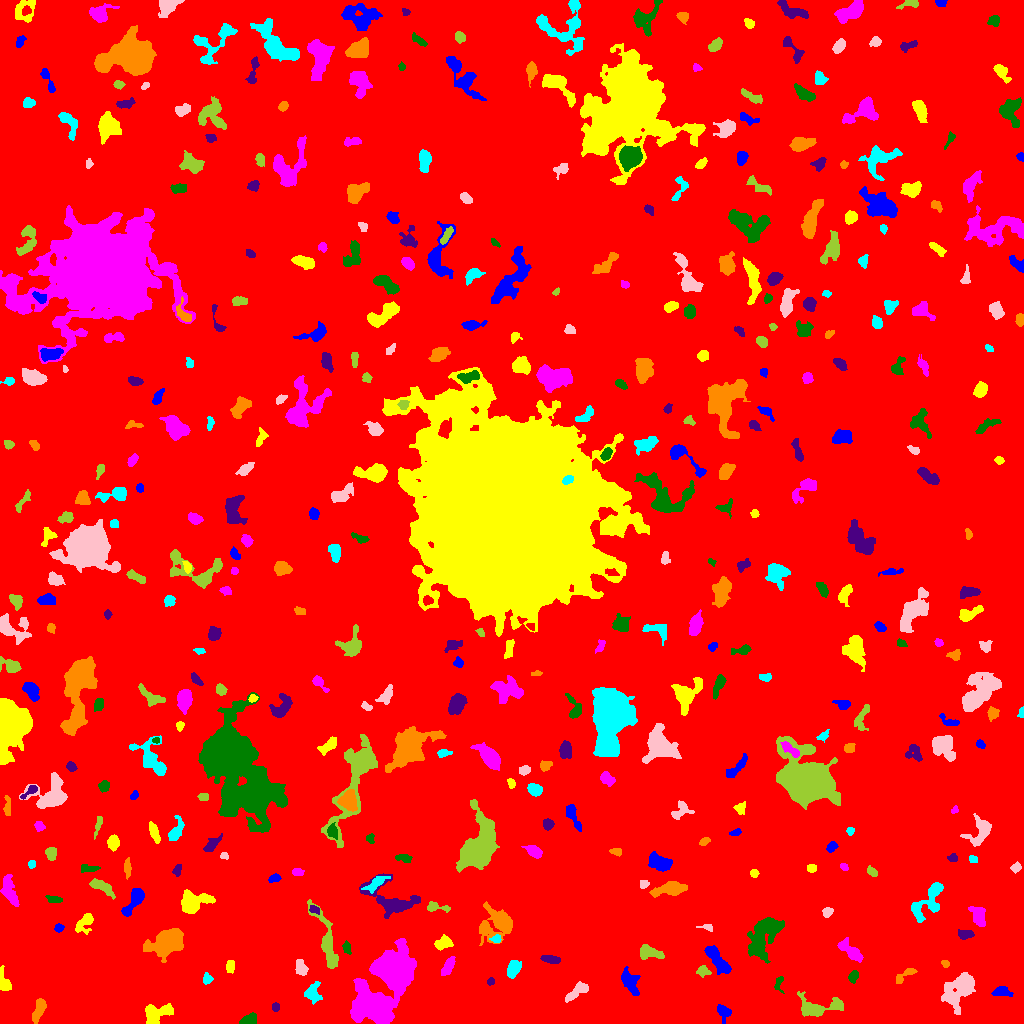

The table this chart was drawn from, first rows:
ID, X, Y, A, B, theta, total_flux, mu_max, mu_median, mu_mean, R_fwhm, R_e, R10, R90, x_start, x_end, y_start, y_end, area, greylevel
0, 520, 529.6, 301.5, 290.3, 0.7746, 1309654, 11.0, 1.0, 1.507, 68.03, 227.7, 83.63, 385.8, 0, 1023, 0, 1023, 869128, 1.507
1, 723.3, 11.48, 4.431, 3.03, -1.075, 387.0, 4.0, 2.0, 2.29, 6.628, 4.297, 1.693, 6.507, 717, 731, 0, 19, 169, 5.29
2, 156.9, 9.26, 8.002, 4.376, 0.412, 1025, 7.0, 2.0, 2.649, 6.155, 5.863, 2.326, 9.219, 145, 173, 0, 20, 387, 6.649
3, 368.7, 18.68, 10.26, 7.936, -0.5573, 1824, 7.0, 3.0, 2.751, 7.939, 7.959, 3.09, 12.44, 353, 390, 1, 42, 663, 10.75
4, 248.6, 3.293, 4.155, 2.384, 0.3275, 898.0, 12.0, 5.5, 5.756, 4.983, 3.827, 1.493, 5.944, 239, 256, 0, 11, 156, 8.756
5, 275.5, 16.24, 2.06, 1.876, 1.571, 126.0, 4.0, 2.0, 1.909, 3.568, 2.523, 0.9772, 4.029, 272, 279, 12, 21, 66, 5.909
6, 38.83, 13.98, 6.651, 2.527, 1.214, 631.0, 6.0, 3.0, 2.755, 6.408, 5.046, 1.954, 7.59, 32, 46, 0, 25, 229, 6.755
7, 312.2, 30.31, 4.697, 3.996, -1.497, 461.0, 5.0, 2.0, 1.929, 4.297, 4.787, 1.784, 7.715, 304, 322, 19, 42, 239, 5.929
8, 576.5, 31.58, 6.894, 2.459, 0.6523, 580.0, 5.0, 2.0, 2.437, 5.971, 4.918, 1.954, 7.442, 565, 588, 21, 42, 238, 6.437
9, 819.5, 16.09, 13.15, 4.465, 0.1115, 1293, 7.0, 2.0, 2.571, 6.84, 6.433, 2.523, 10.39, 797, 843, 7, 32, 503, 6.571
10, 152.3, 35.61, 4.736, 2.524, 0.6714, 597.0, 7.0, 2.5, 2.87, 4.549, 4.029, 1.596, 6.604, 144, 166, 28, 44, 208, 6.87
11, 1003, 31.82, 5.131, 2.152, -0.08964, 167.0, 2.0, 1.0, 1.018, 6.408, 3.785, 1.596, 5.971, 991, 1013, 27, 37, 164, 5.018
12, 4.44, 40.26, 5.854, 2.478, -1.262, 539.0, 9.0, 3.0, 2.914, 3.29, 3.827, 1.382, 6.333, 0, 11, 33, 58, 185, 6.914
13, 394.2, 48.78, 14.42, 9.065, 0.9991, 25431, 66.0, 5.0, 11.21, 8.612, 9.641, 3.613, 20.37, 350, 416, 0, 85, 2268, 14.21
14, 779, 41.06, 4.103, 1.989, 1.345, 111.0, 3.0, 1.0, 1.133, 3.385, 2.706, 0.9772, 4.184, 774, 784, 30, 47, 98, 6.133
15, 490.6, 42.07, 1.931, 1.656, 0.8177, 158.0, 5.0, 3.0, 2.873, 3.192, 2.257, 0.9772, 3.568, 487, 494, 38, 46, 55, 6.873
16, 904.5, 48.35, 6.958, 2.016, 0.6363, 312.0, 5.0, 2.0, 2.053, 4.029, 3.742, 1.493, 5.997, 896, 917, 40, 55, 152, 6.053
17, 207.4, 44.45, 2.641, 2.075, -1.49, 237.0, 5.0, 3.0, 2.521, 3.989, 2.932, 1.128, 4.442, 203, 213, 39, 51, 94, 6.521
18, 959.7, 33.66, 10.08, 6.033, 0.9234, 3194, 11.0, 4.0, 4.242, 7.715, 8.33, 3.141, 13.41, 941, 975, 9, 51, 753, 7.242
19, 702.9, 52.61, 2.904, 2.244, -0.1831, 262.0, 6.0, 2.0, 2.183, 3.827, 3.038, 1.128, 5.078, 696, 711, 46, 58, 120, 6.183
20, 753.3, 47.74, 3.096, 1.836, 0.8709, 170.0, 4.0, 2.0, 1.771, 4.068, 2.985, 1.128, 4.787, 748, 759, 42, 54, 96, 7.771
21, 629.3, 41.39, 6.914, 3.254, -1.063, 1231, 9.0, 4.0, 3.883, 5.754, 5.47, 2.111, 8.777, 621, 640, 28, 57, 317, 6.883
22, 230.1, 57.43, 3.106, 2.132, 1.422, 174.0, 4.0, 2.0, 1.642, 4.334, 3.338, 1.262, 5.109, 226, 234, 50, 63, 106, 5.642
23, 447.9, 57.14, 5.526, 2.167, 1.04, 391.0, 5.0, 2.0, 2.125, 4.37, 4.26, 1.693, 6.747, 441, 455, 48, 67, 184, 6.125
24, 853.3, 46.06, 2.56, 1.992, 1.47, 102.0, 3.0, 1.0, 0.9533, 2.932, 2.646, 0.9772, 4.297, 848, 858, 40, 53, 107, 5.953
25, 550.3, 64.27, 4.96, 1.701, -0.1041, 258.0, 4.0, 2.0, 1.779, 5.171, 3.656, 1.382, 5.781, 540, 560, 60, 68, 145, 5.779
26, 945.4, 59.8, 2.098, 1.598, -0.7284, 109.0, 4.0, 2.0, 1.912, 3.241, 2.257, 0.7979, 3.7, 941, 949, 56, 63, 57, 5.912
27, 513.3, 54.64, 4.058, 2.615, 1.087, 794.0, 10.0, 3.0, 3.763, 5.14, 4.107, 1.596, 6.555, 507, 521, 45, 63, 211, 7.763
28, 301, 54.33, 3.8, 2.731, -1.218, 245.0, 4.0, 1.0, 1.494, 4.222, 3.613, 1.382, 6.308, 295, 308, 48, 64, 164, 5.494
29, 648.9, 71.64, 6.637, 2.944, -0.3017, 707.0, 8.0, 3.0, 2.751, 4.478, 4.853, 1.693, 7.674, 640, 664, 64, 79, 257, 6.751
30, 605, 81.33, 6.641, 2.564, 1.186, 287.0, 4.0, 1.0, 1.56, 5.14, 4.146, 1.493, 6.676, 598, 613, 72, 95, 184, 5.56
31, 716, 65.45, 9.191, 2.733, -0.893, 1100, 9.0, 3.0, 2.895, 4.687, 5.382, 1.954, 8.956, 704, 731, 49, 78, 380, 6.895
32, 444.1, 80.28, 3.959, 2.848, 0.3513, 342.0, 5.0, 2.0, 1.791, 3.868, 3.989, 1.596, 6.58, 434, 453, 73, 89, 191, 5.791
33, 851.8, 71.27, 6.93, 2.754, -0.7318, 951.0, 9.0, 3.0, 3.213, 4.687, 4.918, 1.784, 8.176, 837, 863, 61, 86, 296, 7.213
34, 346.7, 75.47, 3.139, 1.868, -1.251, 176.0, 3.0, 2.0, 1.892, 4.222, 3.038, 1.262, 4.72, 342, 351, 69, 83, 93, 6.892
35, 966.7, 89.82, 4.252, 2.13, -0.02789, 233.0, 5.0, 1.0, 1.713, 2.764, 3.241, 1.128, 5.781, 958, 974, 84, 94, 136, 5.713
36, 165.7, 80.69, 8.36, 5.214, 0.4316, 2993, 11.0, 3.0, 3.732, 7.999, 7.818, 2.985, 12.91, 143, 183, 61, 95, 802, 7.732
37, 496.1, 84.56, 2.585, 1.989, 0.1308, 255.0, 6.0, 3.0, 3.4, 4.107, 2.932, 1.128, 4.406, 489, 501, 81, 89, 75, 8.4
38, 706.9, 96.28, 3.759, 1.507, -0.1258, 117.0, 3.0, 1.0, 1.56, 3.192, 2.459, 0.9772, 4.068, 696, 712, 92, 99, 75, 5.56
39, 326.5, 82.31, 18.28, 3.731, -1.274, 1772, 6.0, 3.0, 3.034, 10.11, 7.736, 3.038, 12.22, 307, 338, 55, 124, 584, 6.034
40, 48.46, 78, 10.86, 7.04, -0.7971, 4118, 12.0, 4.0, 4.52, 9.756, 9.305, 3.478, 14.64, 21, 66, 56, 102, 911, 7.52
41, 58.6, 95.61, 2.022, 1.784, 0.2046, 169.0, 5.0, 2.0, 2.315, 3.241, 2.394, 0.9772, 3.785, 54, 64, 91, 100, 73, 9.315
42, 84.6, 100.5, 6.004, 3.46, 0.9406, 585.0, 5.0, 2.0, 2.489, 5.836, 4.82, 1.871, 7.421, 75, 93, 89, 110, 235, 6.489
43, 978.5, 106.8, 5.4, 3.204, -1.192, 680.0, 7.0, 2.0, 2.677, 4.72, 4.652, 1.784, 7.653, 968, 985, 97, 117, 254, 6.677
44, 763.4, 87.73, 12.04, 5.992, 1.113, 3269, 12.0, 3.0, 3.673, 7.047, 9.132, 3.241, 14.81, 747, 784, 60, 106, 890, 6.673
45, 314.3, 114, 2.928, 1.805, -0.359, 199.0, 4.0, 3.0, 2.551, 4.442, 2.985, 1.128, 4.334, 309, 319, 109, 118, 78, 8.551
46, 496.9, 99.92, 9.169, 7.562, 0.5219, 2636, 9.0, 3.0, 3.548, 8.425, 8.078, 3.141, 13.39, 479, 512, 78, 122, 743, 6.548
47, 926.7, 122.2, 12.49, 4.682, 0.8634, 1249, 9.0, 2.0, 2.348, 4.951, 6.18, 2.185, 10.6, 911, 943, 101, 141, 532, 6.348
48, 827.2, 111.1, 2.452, 2.081, 0.716, 256.0, 6.0, 3.0, 2.695, 3.909, 2.877, 1.128, 4.514, 822, 833, 106, 116, 95, 7.695
49, 434.6, 116.2, 5.778, 2.004, -0.04315, 207.0, 4.0, 1.0, 1.371, 4.297, 3.09, 1.262, 5.232, 427, 450, 111, 122, 151, 6.371
50, 952.8, 116, 2.428, 1.426, 0.6754, 114.0, 4.0, 2.0, 1.932, 3.338, 2.257, 0.7979, 3.7, 948, 957, 112, 120, 59, 5.932
51, 133.2, 121.7, 9.447, 2.772, 0.9749, 951.0, 10.0, 3.0, 2.991, 4.983, 5.109, 1.871, 8.234, 121, 144, 107, 135, 318, 6.991
52, 193.2, 121.2, 7.676, 4.76, 0.2821, 1853, 10.0, 4.0, 3.789, 7.506, 6.383, 2.523, 10.2, 181, 215, 110, 134, 489, 7.789
53, 9.634, 131.5, 8.625, 3.182, -1.255, 1188, 9.0, 3.0, 3.536, 5.323, 5.781, 2.111, 9.219, 0, 19, 117, 149, 336, 6.536
54, 53.61, 124.1, 3.978, 1.657, -0.1231, 201.0, 3.0, 2.0, 1.914, 4.72, 3.29, 1.382, 4.983, 45, 62, 121, 128, 105, 5.914
55, 390.8, 122.6, 14.34, 8.136, -0.4233, 2706, 10.0, 3.0, 3.642, 8.058, 8.195, 3.09, 13.37, 359, 420, 105, 150, 743, 6.642
56, 669.9, 134.4, 8.521, 2.804, 0.1643, 1021, 8.0, 2.0, 2.701, 5.781, 5.528, 2.034, 9.062, 649, 687, 126, 142, 378, 6.701
57, 376, 140.6, 6.44, 2.352, 0.6173, 565.0, 7.0, 2.0, 2.743, 4.297, 4.442, 1.693, 7.159, 361, 390, 130, 147, 206, 8.743
58, 643.6, 139.8, 2.332, 2.172, -0.4559, 157.0, 4.0, 2.0, 2.122, 4.26, 2.764, 0.9772, 4.184, 640, 649, 135, 143, 74, 6.122
59, 102.5, 136, 7.33, 2.581, -0.5172, 486.0, 4.0, 2.0, 1.992, 7.225, 5.046, 1.954, 7.818, 89, 115, 124, 145, 244, 5.992
... 406 more rows
